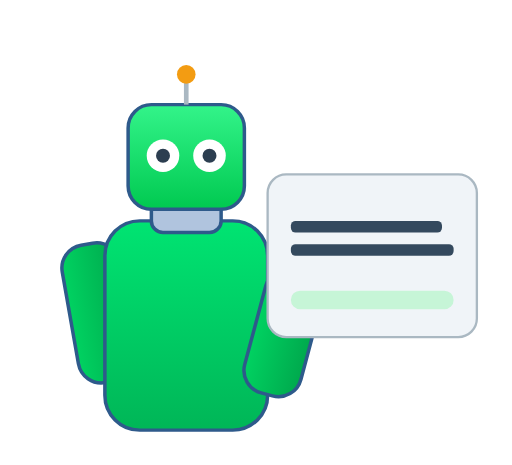
t = 0.00 s
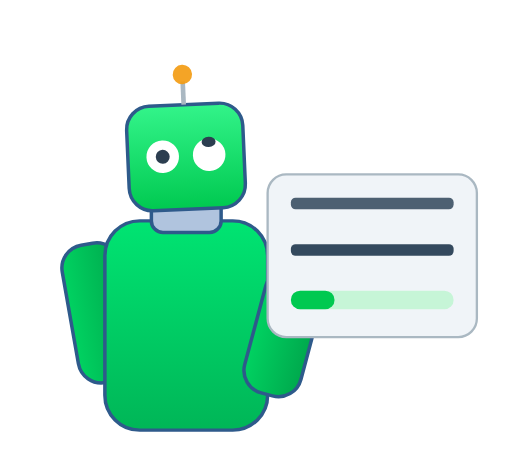
t = 0.87 s
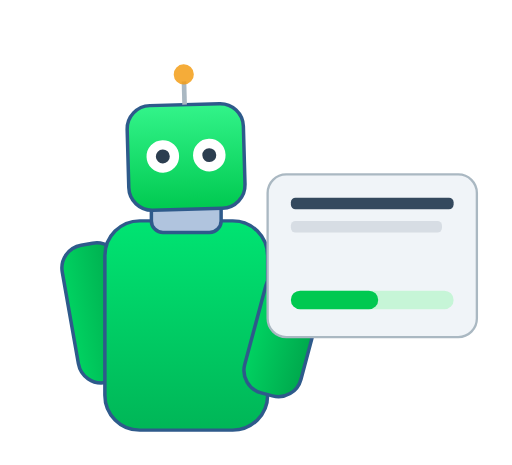
t = 1.73 s
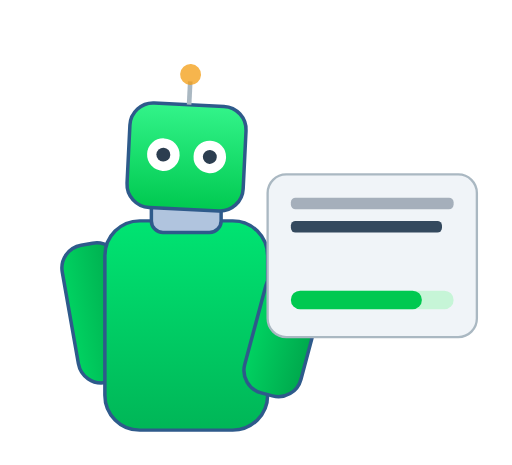
t = 2.60 s
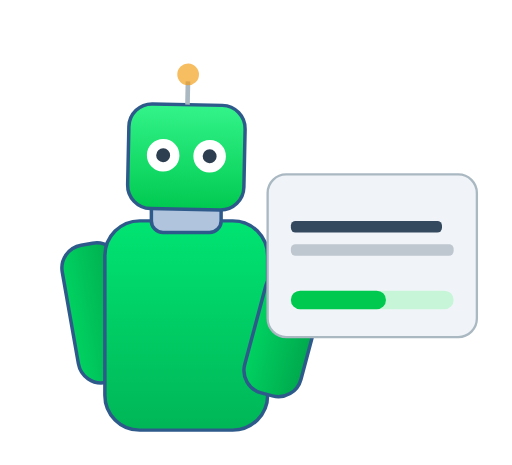
t = 3.47 s
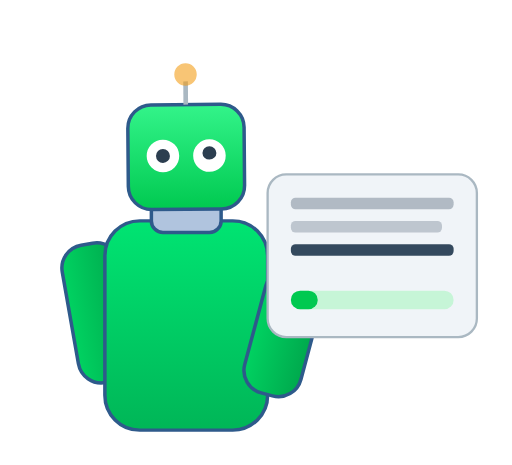
t = 4.33 s

The animated SVG that drew these frames (rendered in a browser with its animation timeline set to each time). Animation: 9 SMIL elements (animate=6,animateTransform=3); one cycle of 5.20 s, repeats indefinitely.

      
<svg width="220" height="200" viewBox="0 0 220 200" xmlns="http://www.w3.org/2000/svg" xmlns:xlink="http://www.w3.org/1999/xlink">

  <title>Robot generating training plan v2</title>
  <desc>Enhanced loading animation of robot working on a plan on screen.</desc>

  <defs>
    <!-- Robot body gradient -->
    <linearGradient id="robotBodyGradient" x1="0%" y1="0%" x2="0%" y2="100%">
      <stop offset="0%" style="stop-color:#00e472; stop-opacity:1" />
      <stop offset="100%" style="stop-color:#00b657; stop-opacity:1" />
    </linearGradient>

    <!-- Robot head gradient -->
    <linearGradient id="robotHeadGradient" x1="0%" y1="0%" x2="0%" y2="100%">
      <stop offset="0%" style="stop-color:#33f48a; stop-opacity:1" />
      <stop offset="100%" style="stop-color:#00c950; stop-opacity:1" />
    </linearGradient>

    <!-- Robot arms gradient -->
    <linearGradient id="robotArmGradient" x1="0%" y1="0%" x2="100%" y2="0%">
      <stop offset="0%" style="stop-color:#00d261; stop-opacity:1" />
      <stop offset="100%" style="stop-color:#00a94d; stop-opacity:1" />
    </linearGradient>
  </defs>


  <style>
    .robot-body-fill { fill: url(#robotBodyGradient); }
    .robot-head-fill { fill: url(#robotHeadGradient); }
    .robot-arm-fill { fill: url(#robotArmGradient); }
    .robot-stroke { stroke: #2E5A8B; stroke-width: 1.5; }
    .robot-neck-fill { fill: #B0C4DE; } /* Lighter metallic gray */
    .robot-eye-fill { fill: #FFFFFF; } /* White eyes */
    .robot-pupil-fill { fill: #2C3E50; } /* Dark pupils */

    .screen-fill { fill: #F0F4F8; } /* Very light gray/blue */
    .screen-stroke { stroke: #AAB8C2; stroke-width: 1; }
    .screen-content { fill: #34495E; } /* Dark gray text */

    .progress-bar-bg { fill: #c6f5d7; }
    .progress-bar-fill { fill: #00c950; }

    .antenna-light { fill: #F39C12; } /* Orange */
  </style>

  <!-- Background (optional, for better contrast) -->
  <!-- <rect width="100%" height="100%" fill="#FFFFFF"/> -->

  <g id="robot-assembly" transform="translate(30, 40)">

    <!-- Left arm (behind body) -->
    <g id="armL">
      <rect x="0" y="65" width="25" height="60" rx="10" ry="10" class="robot-arm-fill robot-stroke" transform="rotate(-10 10 95)" />
    </g>

     <!-- Robot body -->
    <rect x="15" y="55" width="70" height="90" rx="15" ry="15" class="robot-body-fill robot-stroke"/>

     <!-- Right arm (in front of body, closer to screen) -->
    <g id="armR">
       <rect x="80" y="75" width="25" height="55" rx="10" ry="10" class="robot-arm-fill robot-stroke" transform="rotate(15 90 100)" />
    </g>

    <!-- Neck -->
    <rect x="35" y="45" width="30" height="15" rx="5" ry="5" class="robot-neck-fill robot-stroke"/>

    <!-- Head (with nodding animation) -->
    <g id="head" transform="translate(25, 5)">
      <animateTransform
         attributeName="transform"
         attributeType="XML"
         type="rotate"
         values="0 25 25; -3 25 25; 3 25 25; 0 25 25"
         keyTimes="0; 0.3; 0.7; 1"
         dur="4s"
         repeatCount="indefinite"
         additive="sum"
         calcMode="spline"
         keySplines="0.42 0 0.58 1; 0.42 0 0.58 1; 0.42 0 0.58 1"
       />
      <rect x="0" y="0" width="50" height="45" rx="10" ry="10" class="robot-head-fill robot-stroke"/>

      <!-- Eyes -->
      <g id="eyes">
        <circle cx="15" cy="22" r="7" class="robot-eye-fill"/>
        <circle cx="35" cy="22" r="7" class="robot-eye-fill"/>
        <circle id="pupilL" cx="15" cy="22" r="3" class="robot-pupil-fill">
           <!-- Blinking animation by vertically scaling pupil -->
           <animateTransform attributeName="transform" type="scale"
                values="1 1; 1 0.1; 1 1; 1 1"
                keyTimes="0; 0.05; 0.1; 1"
                dur="3.5s" repeatCount="indefinite" begin="0.3s"
                additive="sum" calcMode="spline" keySplines="0.5 0 0.5 1; 0.5 0 0.5 1; 0 0 1 1"/>
        </circle>
         <circle id="pupilR" cx="35" cy="22" r="3" class="robot-pupil-fill">
           <animateTransform attributeName="transform" type="scale"
                values="1 1; 1 0.1; 1 1; 1 1"
                keyTimes="0; 0.05; 0.1; 1"
                dur="3.5s" repeatCount="indefinite" begin="0.8s"
                additive="sum" calcMode="spline" keySplines="0.5 0 0.5 1; 0.5 0 0.5 1; 0 0 1 1"/>
        </circle>
      </g>

      <!-- Antenna -->
      <line x1="25" y1="0" x2="25" y2="-10" stroke="#AAB8C2" stroke-width="2"/>
      <circle id="antenna-signal" cx="25" cy="-13" r="4" class="antenna-light">
        <animate attributeName="r" values="4; 5; 4" dur="0.8s" repeatCount="indefinite" />
        <animate attributeName="opacity" values="1; 0.5; 1" dur="0.8s" repeatCount="indefinite" />
      </circle>
    </g>

  </g> <!-- End robot-assembly -->

  <!-- Screen / Tablet -->
  <g id="screen" transform="translate(115, 75)">
    <!-- Screen frame -->
    <rect x="0" y="0" width="90" height="70" rx="8" ry="8" class="screen-stroke screen-fill"/>

    <!-- Screen content - text lines -->
    <g id="screen-content-lines">
       <rect class="screen-content" x="10" y="10" width="70" height="5" rx="2" ry="2">
         <animate attributeName="opacity" values="0;1;1;0;0" dur="4s" repeatCount="indefinite" begin="0s"/>
      </rect>
      <rect class="screen-content" x="10" y="20" width="65" height="5" rx="2" ry="2">
          <animate attributeName="opacity" values="0;0;1;1;0" dur="4s" repeatCount="indefinite" begin="0.6s"/>
      </rect>
       <rect class="screen-content" x="10" y="30" width="70" height="5" rx="2" ry="2">
          <animate attributeName="opacity" values="0;0;0;1;1" dur="4s" repeatCount="indefinite" begin="1.2s"/>
      </rect>
    </g>

    <!-- Progress bar -->
    <g id="progress-area">
      <!-- Progress bar background -->
      <rect class="progress-bar-bg" x="10" y="50" width="70" height="8" rx="4" ry="4"/>
      <!-- Progress bar fill -->
      <rect id="progressBar" class="progress-bar-fill" x="10" y="50" width="0" height="8" rx="4" ry="4">
        <animate attributeName="width" values="0; 70; 0" keyTimes="0; 0.85; 1" dur="3.8s" repeatCount="indefinite" />
      </rect>
    </g>
  </g> <!-- End screen -->

</svg>
